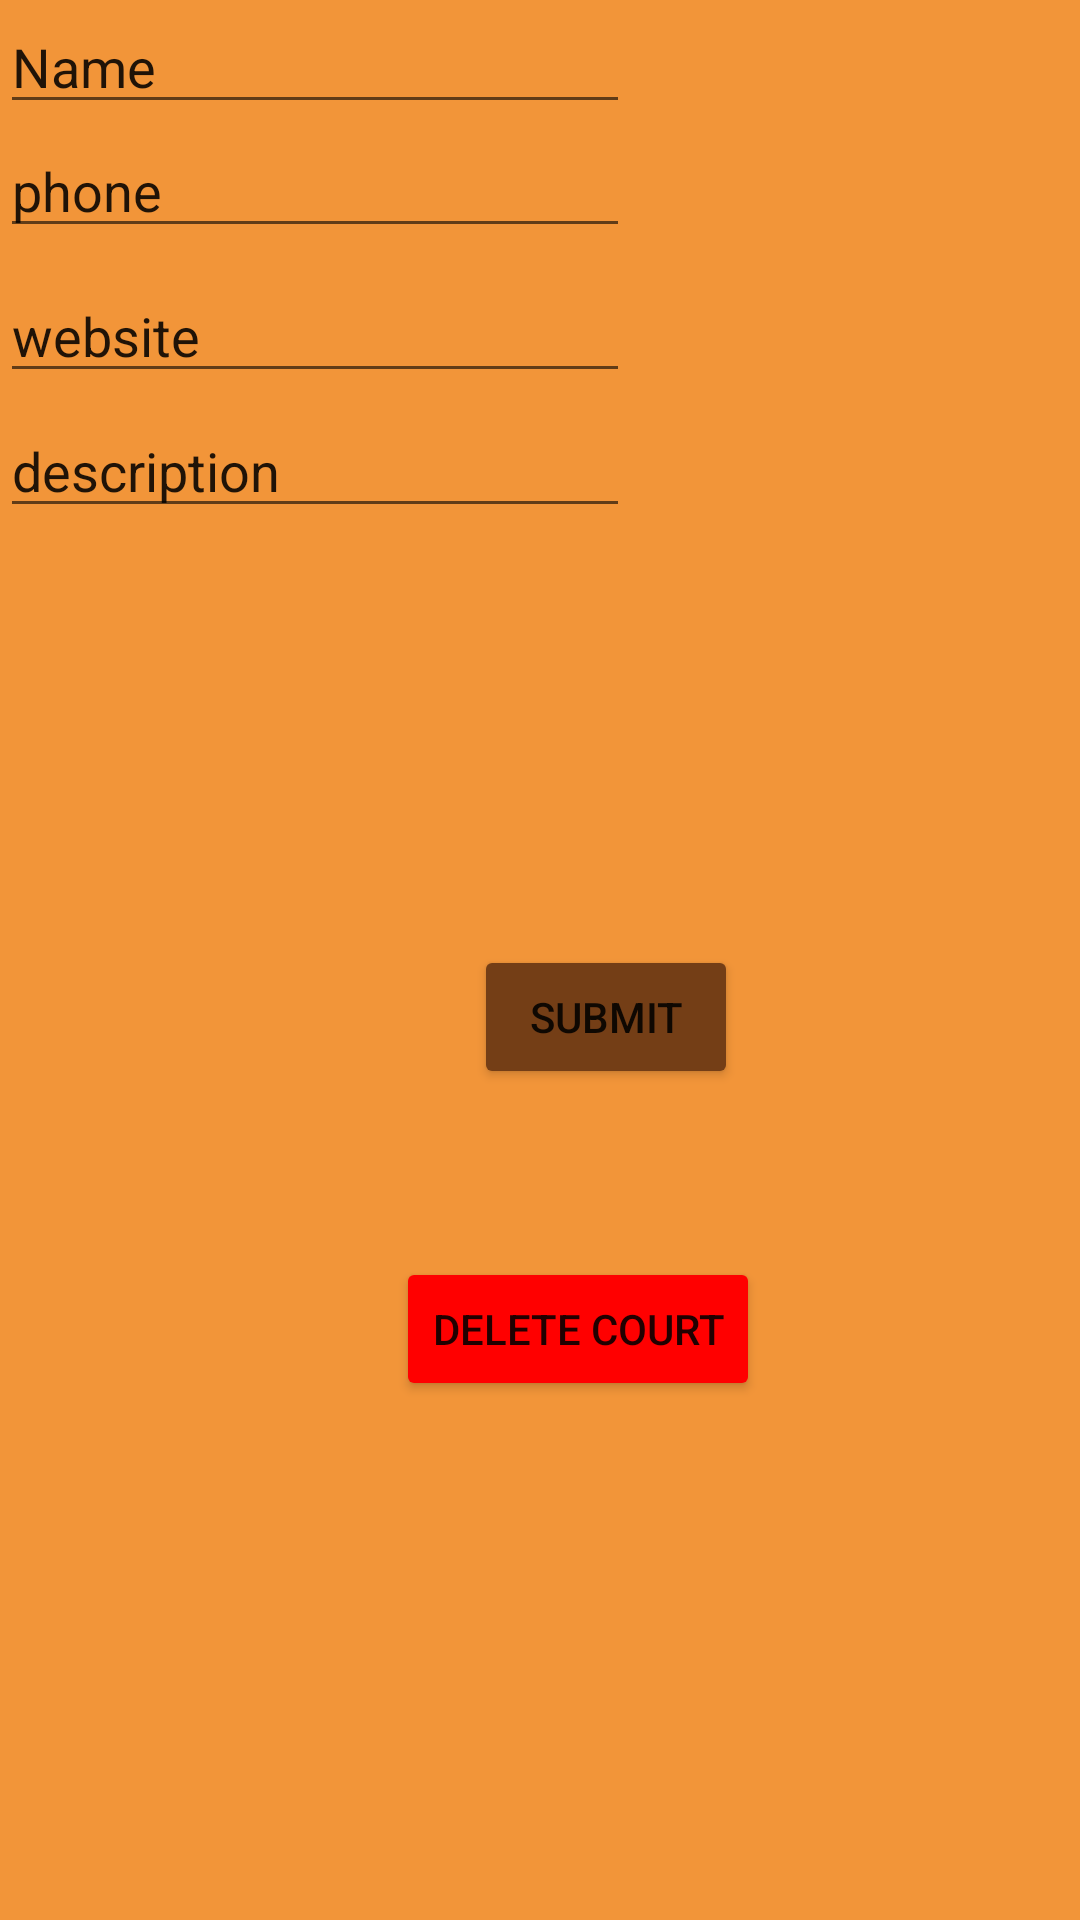

Reconstruct the res/layout file that produces this screen, plus the resources it refers to.
<!-- AndroidManifest.xml: application theme Theme.12thProject -->
<!-- res/layout/dialog_edit_court.xml -->
<?xml version="1.0" encoding="utf-8"?>
<androidx.constraintlayout.widget.ConstraintLayout xmlns:android="http://schemas.android.com/apk/res/android"
    xmlns:app="http://schemas.android.com/apk/res-auto"
    xmlns:tools="http://schemas.android.com/tools"
    android:layout_width="match_parent"
    android:background="@color/yell"
    android:layout_height="match_parent">

    <EditText
        android:id="@+id/edit_court_name"
        android:layout_width="wrap_content"
        android:layout_height="wrap_content"
        android:layout_weight="1"
        android:ems="10"
        android:inputType="textPersonName"
        android:text="Name"
        app:layout_constraintStart_toStartOf="parent"
        app:layout_constraintTop_toTopOf="parent" />

    <EditText
        android:id="@+id/edit_court_description"
        android:layout_width="wrap_content"
        android:layout_height="wrap_content"
        android:layout_marginTop="52dp"
        android:layout_weight="1"
        android:ems="10"
        android:inputType="textPersonName"
        android:text="description"
        app:layout_constraintStart_toStartOf="parent"
        app:layout_constraintTop_toBottomOf="@+id/edit_court_phone" />

    <EditText
        android:id="@+id/edit_court_website3"
        android:layout_width="wrap_content"
        android:layout_height="wrap_content"
        android:layout_marginTop="7dp"
        android:layout_weight="1"
        android:ems="10"
        android:inputType="textPersonName"
        android:text="website"
        app:layout_constraintStart_toStartOf="parent"
        app:layout_constraintTop_toBottomOf="@+id/edit_court_phone" />

    <EditText
        android:id="@+id/edit_court_phone"
        android:layout_width="wrap_content"
        android:layout_height="wrap_content"
        android:layout_weight="1"
        android:ems="10"
        android:inputType="textPersonName"
        android:text="phone"
        app:layout_constraintStart_toStartOf="parent"
        app:layout_constraintTop_toBottomOf="@+id/edit_court_name" />

    <ImageView
        android:id="@+id/imageView4"
        android:layout_width="wrap_content"
        android:layout_height="wrap_content"
        android:layout_marginStart="53dp"
        android:layout_marginTop="35dp"
        app:layout_constraintStart_toEndOf="@+id/edit_court_name"
        app:layout_constraintTop_toTopOf="parent"
        tools:srcCompat="@drawable/court22" />

    <Button
        android:id="@+id/btn_edit_court_submit"
        android:layout_width="wrap_content"
        android:layout_height="wrap_content"
        android:layout_marginStart="158dp"
        android:layout_marginTop="139dp"
        android:text="submit"
        android:backgroundTint="@color/brown"
        app:layout_constraintStart_toStartOf="parent"
        app:layout_constraintTop_toBottomOf="@+id/edit_court_description" />

    <Button
        android:id="@+id/btn_delete_court"
        android:layout_width="wrap_content"
        android:layout_height="wrap_content"
        android:layout_marginStart="132dp"
        android:layout_marginTop="56dp"
        android:backgroundTint="@color/red"
        android:text="DELETE COURT"
        app:layout_constraintStart_toStartOf="parent"
        app:layout_constraintTop_toBottomOf="@+id/btn_edit_court_submit" />

</androidx.constraintlayout.widget.ConstraintLayout>
<!-- resources referenced by this layout -->
<resources>
  <color name="brown">#743e16</color>
  <color name="red"> #ff0000  </color>
  <color name="yell">#f29539</color>
  <!-- drawable court22: png bitmap (drawable, 2843 bytes) -->
  <style name="Theme.12thProject" parent="Theme.MaterialComponents.DayNight.DarkActionBar">
          
          <item name="colorPrimary">@color/purple_500</item>
          <item name="colorPrimaryVariant">@color/purple_700</item>
          <item name="colorOnPrimary">@color/white</item>
          
          <item name="colorSecondary">@color/teal_200</item>
          <item name="colorSecondaryVariant">@color/teal_700</item>
          <item name="colorOnSecondary">@color/black</item>
          
          <item name="android:statusBarColor" tools:targetApi="l">?attr/colorPrimaryVariant</item>
          
      </style>
  <color name="purple_500">#FF6200EE</color>
  <color name="purple_700">#FF3700B3</color>
  <color name="white">#FFFFFFFF</color>
  <color name="teal_200">#FF03DAC5</color>
  <color name="teal_700">#FF018786</color>
  <color name="black">#FF000000</color>
</resources>
